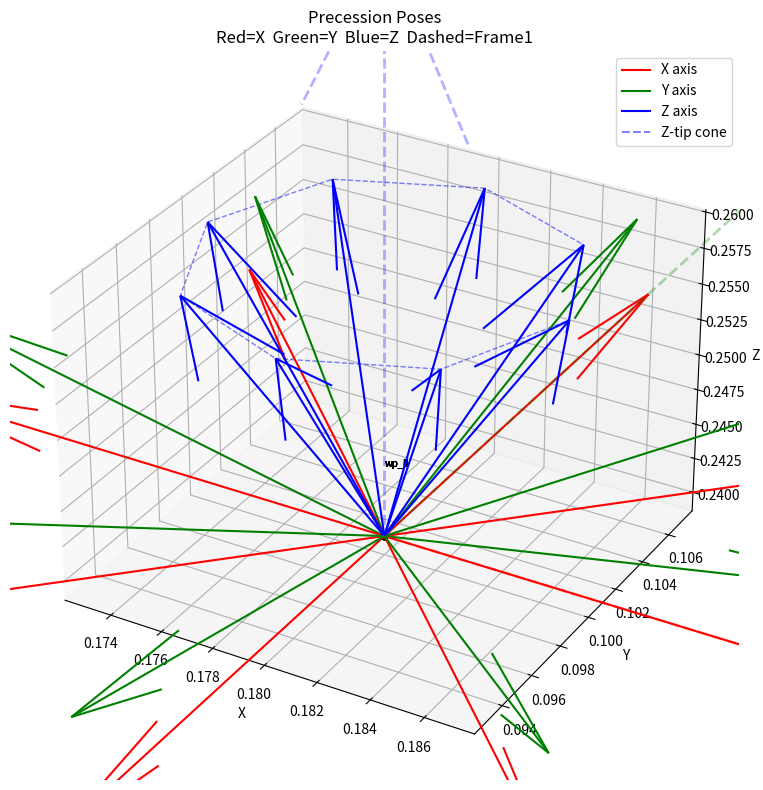

Reproduce this figure in Python.
import numpy as np
from scipy.spatial.transform import Rotation as R
import matplotlib.pyplot as plt

def generate_precession_poses(center, R_frame1, alpha, steps):
    poses = []
    for i in range(steps):
        theta = 2 * np.pi * i / steps

        # Step 2: rotate Frame1 around its Z by theta → Frame 2
        R_step2 = R.from_rotvec(theta * R_frame1.apply([0, 0, 1]))
        R_frame2 = R_step2 * R_frame1

        # Step 3: tilt Frame2 around its X by alpha → Frame 3
        R_step3 = R.from_rotvec(alpha * R_frame2.apply([1, 0, 0]))
        R_frame3 = R_step3 * R_frame2

        poses.append((center.copy(), R_frame3))
    return poses


def plot_poses(poses, axis_len=0.02):
    fig = plt.figure(figsize=(10, 8))
    ax = fig.add_subplot(111, projection='3d')

    colors = {'x': 'red', 'y': 'green', 'z': 'blue'}
    axes_dirs = {
        'x': np.array([1, 0, 0]),
        'y': np.array([0, 1, 0]),
        'z': np.array([0, 0, 1]),
    }

    for idx, (pos, rot) in enumerate(poses):
        # Plot origin point
        ax.scatter(*pos, color='black', s=20, zorder=5)
        ax.text(pos[0], pos[1], pos[2] + 0.005, f'wp_{idx}', fontsize=7)

        # Plot X Y Z axes of each pose
        for axis_name, axis_dir in axes_dirs.items():
            world_dir = rot.apply(axis_dir)
            end = pos + axis_len * world_dir
            ax.quiver(
                pos[0], pos[1], pos[2],
                world_dir[0], world_dir[1], world_dir[2],
                length=axis_len,
                color=colors[axis_name],
                normalize=False
            )

    # Draw a light cone outline connecting Z-axis tips
    z_tips = []
    for pos, rot in poses:
        z_world = rot.apply([0, 0, 1])
        tip = pos + axis_len * z_world
        z_tips.append(tip)

    # Close the loop
    z_tips.append(z_tips[0])
    z_tips = np.array(z_tips)
    ax.plot(z_tips[:, 0], z_tips[:, 1], z_tips[:, 2],
            'b--', linewidth=1.0, alpha=0.5, label='Z-tip cone')

    # Reference frame 1 (target base frame)
    center = poses[0][0]
    for axis_name, axis_dir in axes_dirs.items():
        ax.quiver(
            center[0], center[1], center[2],
            axis_dir[0], axis_dir[1], axis_dir[2],
            length=axis_len * 2,
            color=colors[axis_name],
            alpha=0.3,
            linewidth=2,
            linestyle='dashed'
        )

    ax.set_xlabel('X')
    ax.set_ylabel('Y')
    ax.set_zlabel('Z')
    ax.set_title('Precession Poses\nRed=X  Green=Y  Blue=Z  Dashed=Frame1')

    # Legend
    from matplotlib.lines import Line2D
    legend_elements = [
        Line2D([0], [0], color='red',   label='X axis'),
        Line2D([0], [0], color='green', label='Y axis'),
        Line2D([0], [0], color='blue',  label='Z axis'),
        Line2D([0], [0], color='blue',  linestyle='dashed', alpha=0.5, label='Z-tip cone'),
    ]
    ax.legend(handles=legend_elements)

    plt.tight_layout()
    plt.show()


if __name__ == '__main__':
    # --- Same config as test1.py ---
    center    = np.array([0.18, 0.1, 0.24])
    R_frame1  = R.from_euler('xyz', [0, 0, 0])
    alpha     = np.deg2rad(20)
    steps     = 8

    poses = generate_precession_poses(center, R_frame1, alpha, steps)
    plot_poses(poses, axis_len=0.02)
